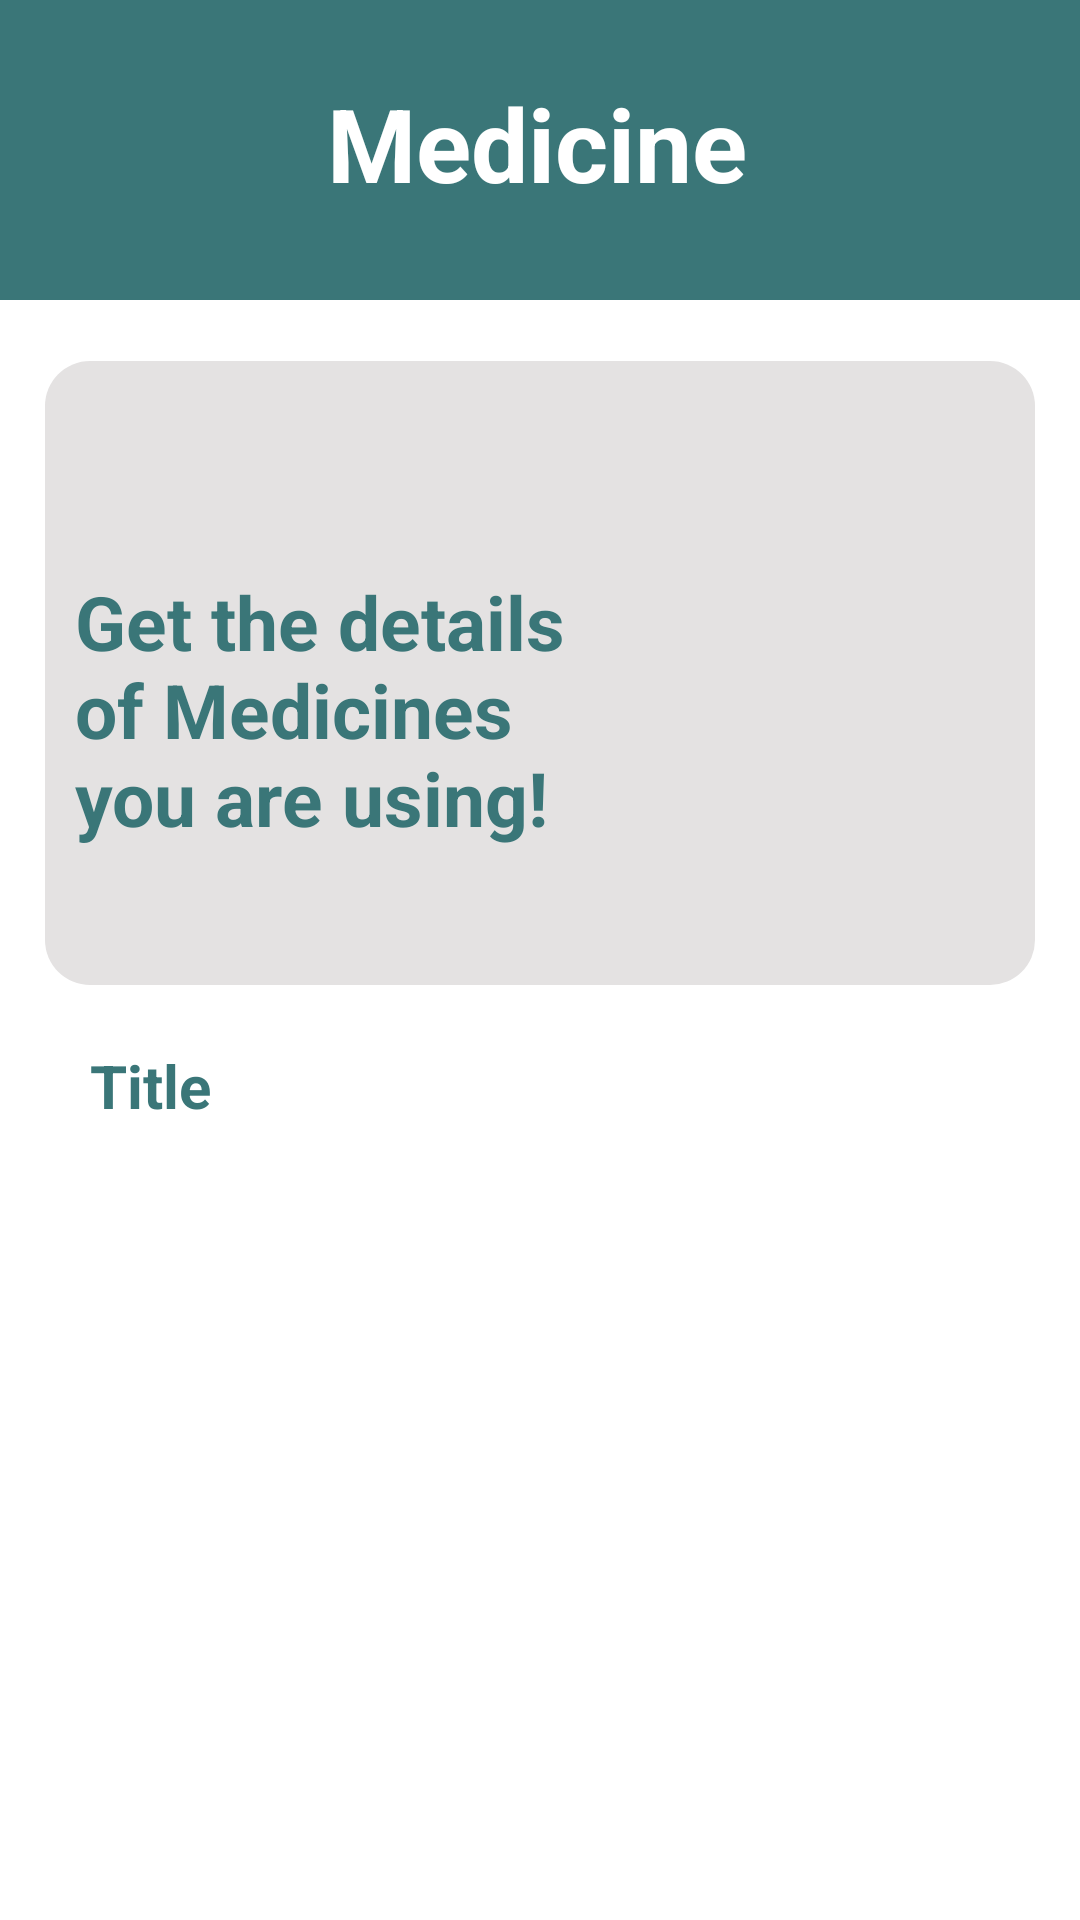

Reconstruct the res/layout file that produces this screen, plus the resources it refers to.
<!-- AndroidManifest.xml: application theme Theme.Healthcareapp -->
<!-- res/layout/activity_medicinelist.xml -->
<?xml version="1.0" encoding="utf-8"?>
<androidx.constraintlayout.widget.ConstraintLayout
    xmlns:android="http://schemas.android.com/apk/res/android"
    xmlns:app="http://schemas.android.com/apk/res-auto"
    xmlns:tools="http://schemas.android.com/tools"
    android:id="@+id/main"
    android:layout_width="match_parent"
    android:layout_height="match_parent"
    android:background="@color/white"
    tools:context=".medicinelist">

    <View
        android:id="@+id/top_view"
        android:layout_width="match_parent"
        android:layout_height="100dp"
        android:background="@drawable/bg_view"
        />


    <TextView
        android:id="@+id/titleHome"
        android:layout_width="wrap_content"
        android:layout_height="wrap_content"
        android:text="Medicine"
        android:textColor="@color/white"
        android:textSize="34sp"
        android:textStyle="bold"
        android:layout_marginTop="25dp"
        app:layout_constraintEnd_toEndOf="parent"
        app:layout_constraintHorizontal_bias="0.496"
        app:layout_constraintStart_toStartOf="parent"
        app:layout_constraintTop_toTopOf="parent"
        app:layout_constraintVertical_bias="0.063" />


    <androidx.constraintlayout.widget.ConstraintLayout
        android:id="@+id/doctor_img"
        android:layout_width="330dp"
        android:layout_height="208dp"
        android:layout_marginTop="50dp"
        android:background="@drawable/top_image"
        app:layout_constraintEnd_toEndOf="parent"
        app:layout_constraintStart_toStartOf="parent"
        app:layout_constraintTop_toBottomOf="@+id/titleHome">


        <ImageView
            android:id="@+id/img"
            android:layout_width="246dp"
            android:layout_height="152dp"
            android:layout_marginStart="200dp"
            android:src="@drawable/medicinepic"
            android:layout_marginTop="50dp"
            app:layout_constraintEnd_toEndOf="parent"
            app:layout_constraintTop_toTopOf="parent"
            app:layout_constraintStart_toStartOf="parent"
            tools:layout_editor_absoluteY="40dp" />


        <TextView
            android:id="@+id/textView3"
            android:layout_width="186dp"
            android:layout_height="130dp"
            android:text="Get the details of Medicines you are using!"
            android:textColor="@color/green"
            android:textSize="25sp"
            android:textStyle="bold"
            android:layout_marginStart="10dp"
            app:layout_constraintTop_toTopOf="parent"
            android:layout_marginTop="70dp"
            app:layout_constraintStart_toStartOf="parent"
            tools:layout_editor_absoluteX="16dp"
            tools:layout_editor_absoluteY="62dp" />


    </androidx.constraintlayout.widget.ConstraintLayout>


    <TextView
        android:layout_width="wrap_content"
        android:layout_height="wrap_content"
        android:id="@+id/tvTitle"
        android:text="Title"
        android:textSize="20sp"
        android:textStyle="bold"
        android:textColor="@color/green"
        android:layout_marginTop="20dp"
        android:layout_marginStart="30dp"
        app:layout_constraintStart_toStartOf="parent"
        app:layout_constraintTop_toBottomOf="@+id/doctor_img"/>


    <androidx.recyclerview.widget.RecyclerView
        android:layout_width="match_parent"
        android:layout_height="0dp"
        app:layout_constraintTop_toBottomOf="@+id/tvTitle"
        app:layout_constraintBottom_toBottomOf="parent"
        android:id="@+id/rvMedicines"/>

</androidx.constraintlayout.widget.ConstraintLayout>
<!-- resources referenced by this layout -->
<resources>
  <color name="green">#3A7678</color>
  <color name="white">#FFFFFFFF</color>
  <!-- drawable bg_view (drawable) -->
  <?xml version="1.0" encoding="utf-8"?>
  <shape
      xmlns:android="http://schemas.android.com/apk/res/android"
      android:shape="rectangle">
  <solid android:color="@color/green"/>
  
  </shape>
  <!-- drawable top_image (drawable) -->
  <?xml version="1.0" encoding="utf-8"?>
  <selector
      xmlns:android="http://schemas.android.com/apk/res/android">
  <item>
      <shape android:shape="rectangle">
          <solid android:color="@color/grey"/>
          <corners android:radius="15dp"/>
      </shape>
  </item>
  </selector>
  <style name="Theme.Healthcareapp" parent="Base.Theme.Healthcareapp" />
  <color name="grey">#E4E2E2</color>
  <style name="Base.Theme.Healthcareapp" parent="Theme.Design.NoActionBar">
          
          
      </style>
</resources>
